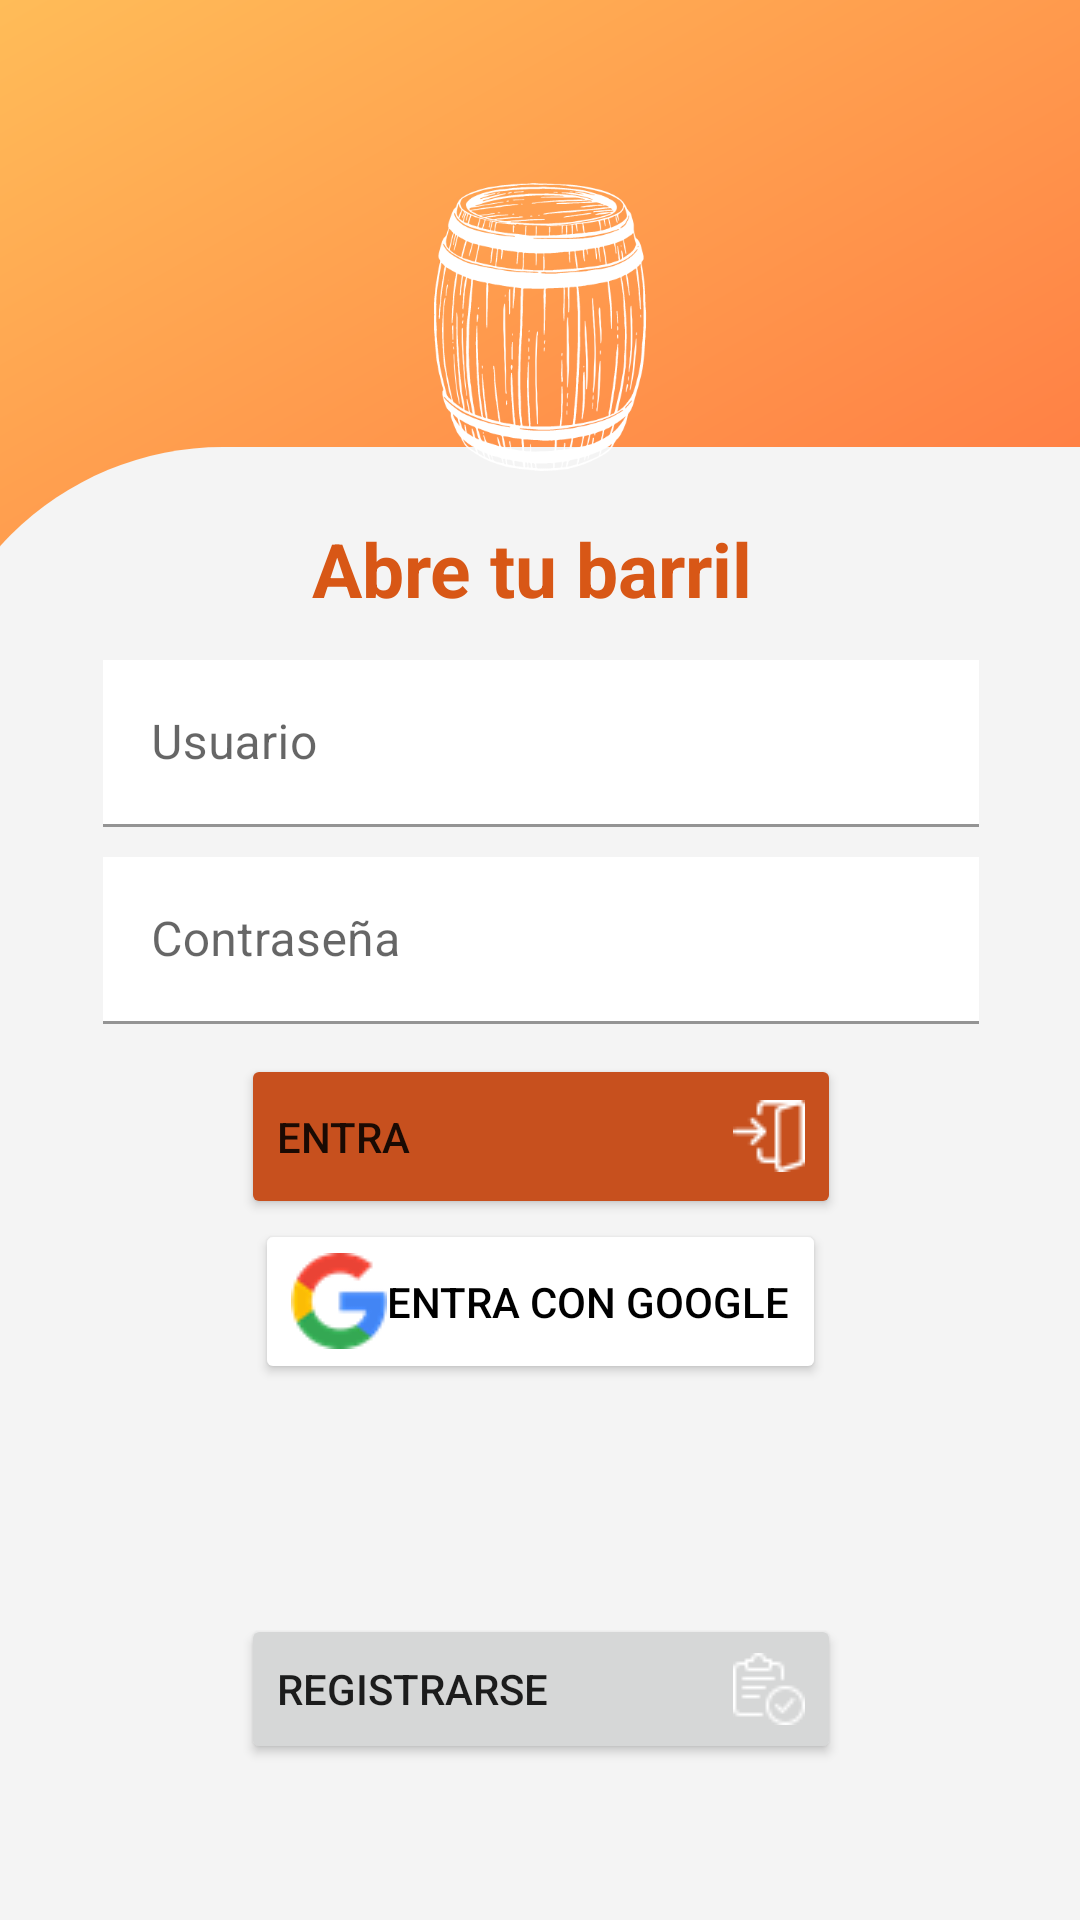

Android layout source for this screen:
<!-- AndroidManifest.xml: application theme Theme.BARRIL -->
<!-- res/layout/activity_log_in.xml -->
<?xml version="1.0" encoding="utf-8"?>
<androidx.constraintlayout.widget.ConstraintLayout xmlns:android="http://schemas.android.com/apk/res/android"
    xmlns:app="http://schemas.android.com/apk/res-auto"
    xmlns:tools="http://schemas.android.com/tools"
    android:layout_width="match_parent"
    android:layout_height="match_parent"
    android:background="@drawable/bg_color"
    tools:context=".ui.auth.LogIn">

    <androidx.constraintlayout.widget.Guideline
        android:id="@+id/guideline3"
        android:layout_width="wrap_content"
        android:layout_height="wrap_content"
        android:orientation="horizontal"
        app:layout_constraintGuide_begin="218dp" />

    <View
        android:id="@+id/view"
        android:layout_width="120dp"
        android:layout_height="120dp"
        android:background="@drawable/bg_barril"
        app:layout_constraintBottom_toTopOf="@+id/guideline3"
        app:layout_constraintEnd_toEndOf="parent"
        app:layout_constraintStart_toStartOf="parent"
        app:layout_constraintTop_toTopOf="parent">

    </View>

    <LinearLayout
        android:id="@+id/linearPrin"
        android:layout_width="412dp"
        android:layout_height="491dp"
        android:orientation="vertical"
        android:background="@drawable/bg_color_linear_prin"
        android:paddingTop="10dp"
        android:gravity="center"
        app:layout_constraintBottom_toBottomOf="parent"
        app:layout_constraintEnd_toEndOf="parent"
        app:layout_constraintStart_toStartOf="parent"
        app:layout_constraintTop_toTopOf="@+id/guideline3"
        app:layout_constraintVertical_bias="1.0">

        <TextView
            android:id="@+id/textView"
            android:layout_width="match_parent"
            android:layout_height="61dp"
            android:gravity="center"
            android:text="Abre tu barril "
            android:textColor="@color/orange"
            android:textStyle="bold"
            android:textSize="25sp" />

        <androidx.constraintlayout.widget.Guideline
            android:id="@+id/guideline9"
            android:layout_width="match_parent"
            android:layout_height="wrap_content"
            android:orientation="horizontal" />

        <com.google.android.material.textfield.TextInputLayout
            android:id="@+id/textInputLayout2"
            style="@style/ThemeOverlay.Material3.TextInputEditText.OutlinedBox"
            android:layout_width="match_parent"
            android:layout_height="wrap_content"
            android:hint="Usuario"
            android:paddingLeft="60dp"
            android:paddingRight="60dp"
            android:layout_marginBottom="10dp"
            android:gravity="center">


            <com.google.android.material.textfield.TextInputEditText
                android:id="@+id/idUsuario"
                android:layout_width="match_parent"
                android:layout_height="wrap_content"
                android:background="@drawable/borde" />

        </com.google.android.material.textfield.TextInputLayout>

        <com.google.android.material.textfield.TextInputLayout
            android:id="@+id/textInputLayout"
            style="@style/ThemeOverlay.Material3.TextInputEditText.OutlinedBox.Dense"
            android:layout_width="match_parent"
            android:layout_height="wrap_content"
            android:hint="Contraseña"
            android:gravity="center"
            android:paddingLeft="60dp"
            android:paddingRight="60dp"
            android:layout_marginBottom="10dp"
            android:inputType="textPassword"

            android:textColor="#DBE3DD">

            <com.google.android.material.textfield.TextInputEditText
                android:id="@+id/idContrasenia"
                android:layout_width="match_parent"
                android:layout_height="wrap_content"
                android:background="@drawable/borde"
                android:inputType="textPassword" />
        </com.google.android.material.textfield.TextInputLayout>

        <com.google.android.material.textfield.TextInputLayout
            android:layout_width="match_parent"
            android:layout_height="wrap_content"
            android:gravity="center"
            android:paddingBottom="10dp"
            android:inputType="textPassword"
            app:boxStrokeColor="#00DFDF">

            <Button
                android:id="@+id/idBotonEntrar"
                android:layout_width="200dp"
                android:layout_height="55dp"
                android:layout_weight="1"
                android:backgroundTint="#C7501E"
                android:textAlignment="textStart"
                android:drawableEnd="@drawable/icono_entrar"
                android:text="Entra"
                tools:ignore="TouchTargetSizeCheck" />

            <Button
                android:id="@+id/idEntrarGoogle"
                android:layout_width="wrap_content"
                android:layout_height="55dp"
                android:backgroundTint="@color/white"
                android:drawableLeft="@drawable/google"
                android:text="Entra con Google"
                android:textAlignment="textStart"
                android:layout_marginBottom="15dp"
                android:textColor="@color/black" />

        </com.google.android.material.textfield.TextInputLayout>

        <com.google.android.material.textfield.TextInputLayout
            android:layout_width="match_parent"
            android:layout_height="match_parent"
            android:gravity="center">

            <Button
                android:id="@+id/idRegistro"
                android:layout_width="200dp"
                android:layout_height="50dp"
                android:textAlignment="textStart"
                android:drawableRight="@drawable/verificar"
                android:text="Registrarse " />
        </com.google.android.material.textfield.TextInputLayout>



    </LinearLayout>

    <ImageView
        android:id="@+id/imageView"
        android:layout_width="120dp"
        android:layout_height="120dp"
        app:layout_constraintBottom_toBottomOf="@+id/view"
        app:layout_constraintEnd_toEndOf="@+id/view"
        app:layout_constraintStart_toStartOf="@+id/view"
        app:layout_constraintTop_toTopOf="@+id/view"
        app:srcCompat="@drawable/icon_barril" />

</androidx.constraintlayout.widget.ConstraintLayout>
<!-- resources referenced by this layout -->
<resources>
  <color name="black">#FF000000</color>
  <color name="orange">#D85716</color>
  <color name="white">#FFFFFFFF</color>
  <!-- drawable bg_color (drawable) -->
  <?xml version="1.0" encoding="utf-8"?>
  <shape xmlns:android="http://schemas.android.com/apk/res/android">
      <gradient
          android:angle="135"
          android:endColor="#FFBC58"
          android:startColor="#FF2E2B"
          />
  </shape>
  <!-- drawable bg_color_linear_prin (drawable) -->
  <shape xmlns:android="http://schemas.android.com/apk/res/android"
      android:shape="rectangle" >
      <corners
  
          android:topLeftRadius="100dp"/>
      <solid
          android:color="#F4F4F4"
          />
  
  </shape>
  <!-- drawable borde (drawable) -->
  <shape xmlns:android="http://schemas.android.com/apk/res/android"
      android:shape="rectangle" >
  
  
      <stroke
          android:width="2dp"
          android:color="#FFFFFF" />
      <solid
          android:color="@color/white"
          />
  
  </shape>
  <!-- drawable google: png bitmap (drawable, 1504 bytes) -->
  <!-- drawable icon_barril: png bitmap (drawable, 38776 bytes) -->
  <!-- drawable icono_entrar: png bitmap (drawable, 661 bytes) -->
  <!-- drawable verificar: png bitmap (drawable, 684 bytes) -->
  <style name="Theme.BARRIL" parent="Theme.MaterialComponents.DayNight.NoActionBar">
          
          <item name="colorPrimary">@color/orange</item>
          <item name="colorPrimaryVariant">@color/orange</item>
          <item name="colorOnPrimary">@color/white</item>
          
          <item name="colorSecondary">@color/teal_200</item>
          <item name="colorSecondaryVariant">@color/teal_700</item>
          <item name="colorOnSecondary">@color/black</item>
          
          <item name="android:statusBarColor">?attr/colorPrimaryVariant</item>
          
      </style>
  <color name="teal_200">#FF03DAC5</color>
  <color name="teal_700">#FF018786</color>
</resources>
